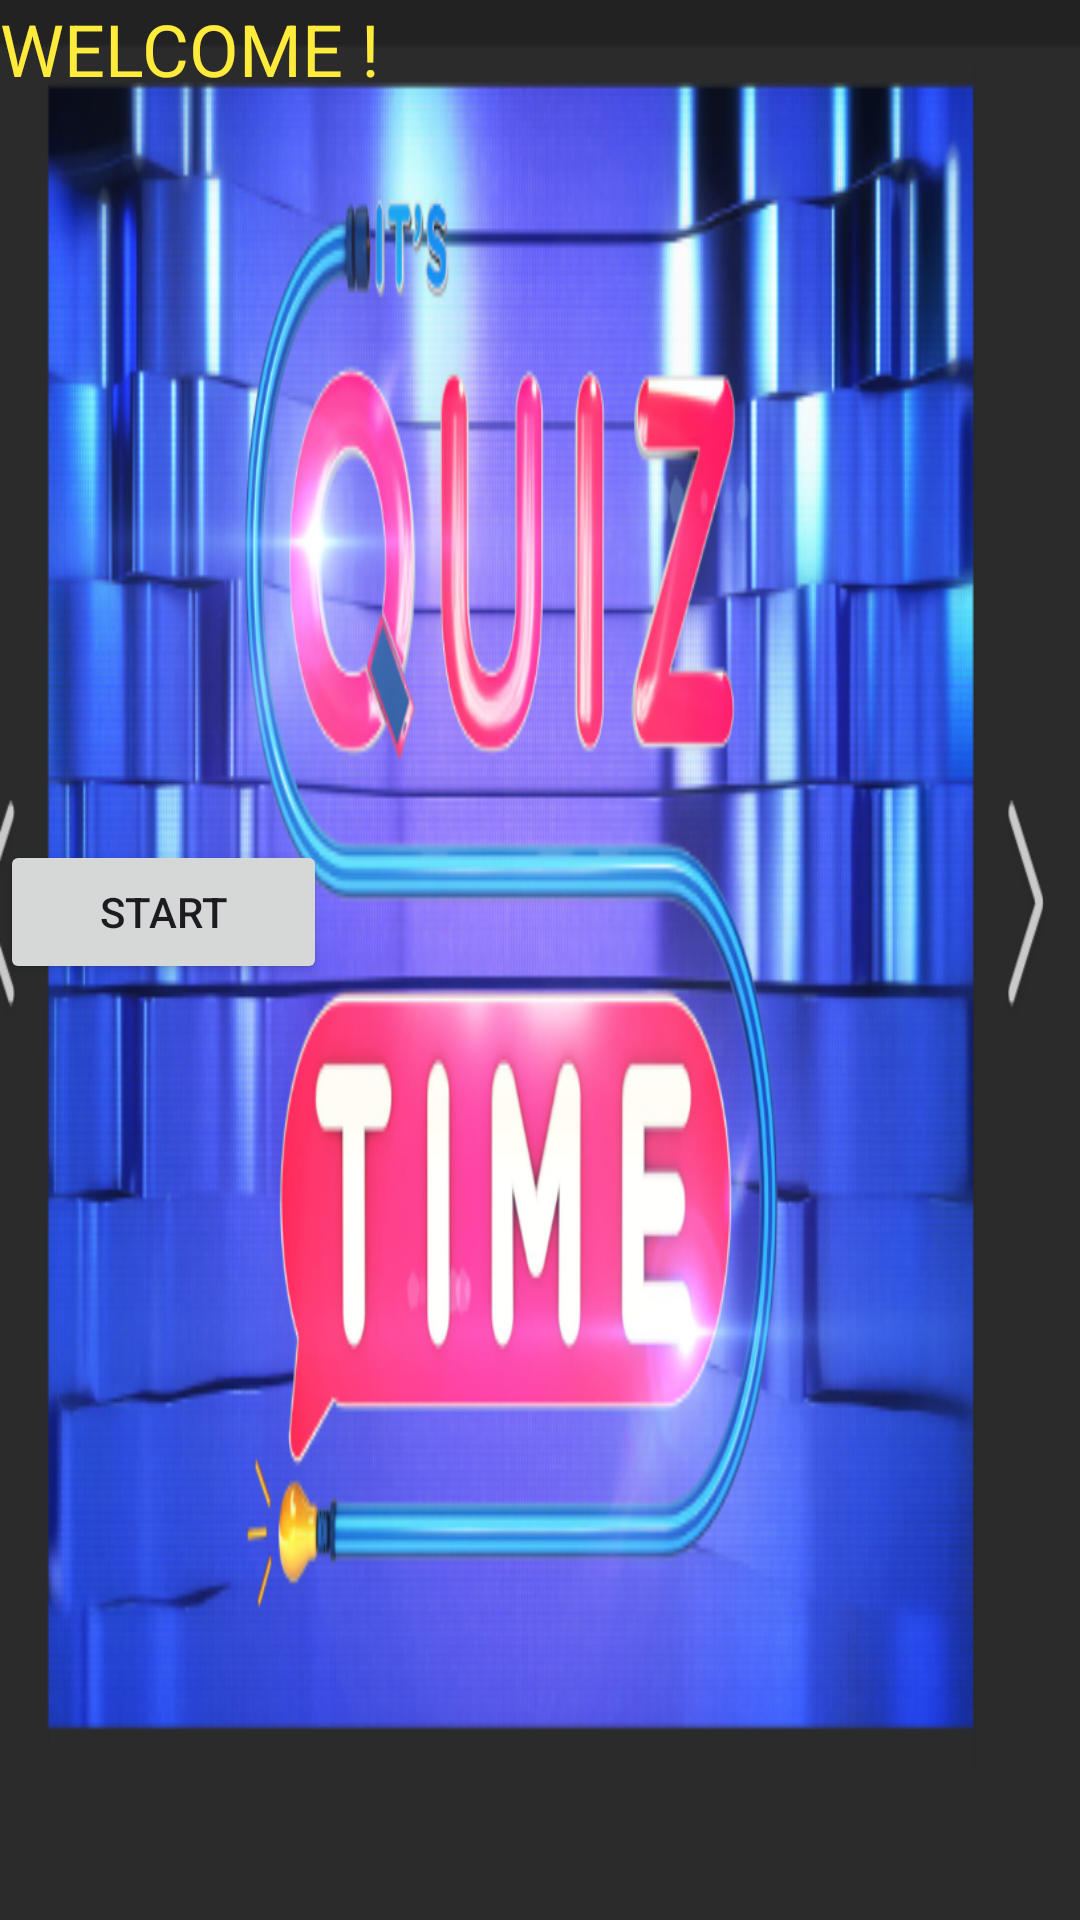

Write the Android layout XML for this screen, with the resource values it uses.
<!-- AndroidManifest.xml: application theme Theme.ST10486848_Flashcardapp -->
<!-- res/layout/activity_main.xml -->
<?xml version="1.0" encoding="utf-8"?>
<LinearLayout xmlns:android="http://schemas.android.com/apk/res/android"
    xmlns:app="http://schemas.android.com/apk/res-auto"
    xmlns:tools="http://schemas.android.com/tools"
    android:id="@+id/main"
    android:layout_width="match_parent"
    android:layout_height="match_parent"
    android:background="@drawable/screenshot_2025_05_21_193548"
    android:orientation="vertical"
    tools:context=".MainActivity">

    <TextView
        android:id="@+id/WelcomeTextView"
        android:layout_width="334dp"
        android:layout_height="280dp"
        android:text="WELCOME !"
        android:textColor="#FFEB3B"
        android:textSize="24sp"
        app:layout_constraintBottom_toBottomOf="parent"
        app:layout_constraintEnd_toEndOf="parent"
        app:layout_constraintHorizontal_bias="0.623"
        app:layout_constraintStart_toStartOf="parent"
        app:layout_constraintTop_toTopOf="parent"
        app:layout_constraintVertical_bias="0.068" />

    <Button
        android:id="@+id/StartButton"
        android:layout_width="109dp"
        android:layout_height="wrap_content"
        android:text="Start"
        tools:layout_editor_absoluteX="146dp"
        tools:layout_editor_absoluteY="515dp" />

</LinearLayout>
<!-- resources referenced by this layout -->
<resources>
  <!-- drawable screenshot_2025_05_21_193548: png bitmap (drawable, 476164 bytes) -->
  <style name="Theme.ST10486848_Flashcardapp" parent="Base.Theme.ST10486848_Flashcardapp" />
  <style name="Base.Theme.ST10486848_Flashcardapp" parent="Theme.Material3.DayNight.NoActionBar">
          
          
      </style>
</resources>
